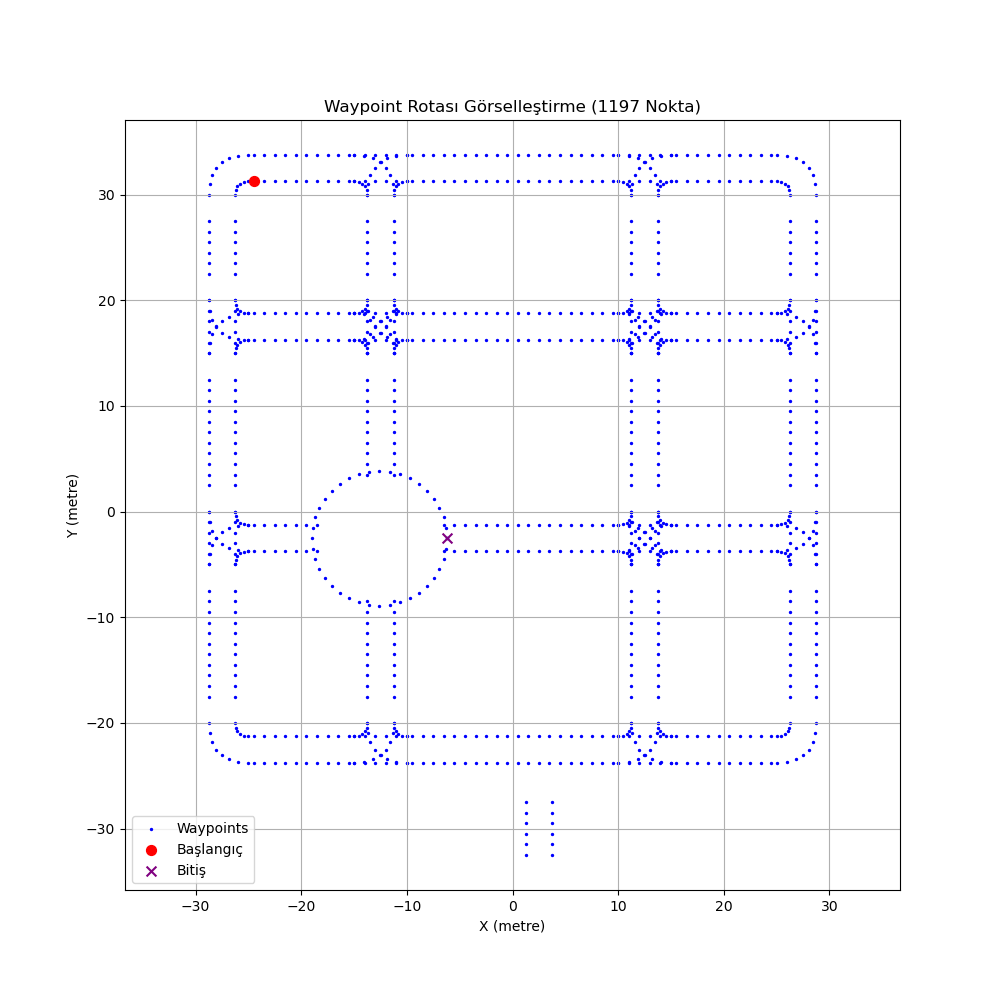

The data file committed next to this chart (first rows):
x, y, z, yaw
-24.5, 31.25, 0.5, 0.0
-23.5, 31.25, 0.5, 0.0
-22.5, 31.25, 0.5, 0.0
-21.5, 31.25, 0.5, 0.0
-20.5, 31.25, 0.5, 0.0
-19.5, 31.25, 0.5, 0.0
-18.5, 31.25, 0.5, 0.0
-17.5, 31.25, 0.5, 0.0
-16.5, 31.25, 0.5, 0.0
-15.5, 31.25, 0.5, 0.0
-9.5, 31.25, 0.5, 0.0
-8.5, 31.25, 0.5, 0.0
-7.5, 31.25, 0.5, 0.0
-6.5, 31.25, 0.5, 0.0
-5.5, 31.25, 0.5, 0.0
-4.5, 31.25, 0.5, 0.0
-3.5, 31.25, 0.5, 0.0
-2.5, 31.25, 0.5, 0.0
-1.5, 31.25, 0.5, 0.0
-0.5, 31.25, 0.5, 0.0
0.5, 31.25, 0.5, 0.0
1.5, 31.25, 0.5, 0.0
2.5, 31.25, 0.5, 0.0
3.5, 31.25, 0.5, 0.0
4.5, 31.25, 0.5, 0.0
5.5, 31.25, 0.5, 0.0
6.5, 31.25, 0.5, 0.0
7.5, 31.25, 0.5, 0.0
8.5, 31.25, 0.5, 0.0
9.5, 31.25, 0.5, 0.0
15.5, 31.25, 0.5, 0.0
16.5, 31.25, 0.5, 0.0
17.5, 31.25, 0.5, 0.0
18.5, 31.25, 0.5, 0.0
19.5, 31.25, 0.5, 0.0
20.5, 31.25, 0.5, 0.0
21.5, 31.25, 0.5, 0.0
22.5, 31.25, 0.5, 0.0
23.5, 31.25, 0.5, 0.0
24.5, 31.25, 0.5, 0.0
24.5, 33.75, 0.5, 3.14
23.5, 33.75, 0.5, 3.14
22.5, 33.75, 0.5, 3.14
21.5, 33.75, 0.5, 3.14
20.5, 33.75, 0.5, 3.14
19.5, 33.75, 0.5, 3.14
18.5, 33.75, 0.5, 3.14
17.5, 33.75, 0.5, 3.14
16.5, 33.75, 0.5, 3.14
15.5, 33.75, 0.5, 3.14
9.5, 33.75, 0.5, 3.14
8.5, 33.75, 0.5, 3.14
7.5, 33.75, 0.5, 3.14
6.5, 33.75, 0.5, 3.14
5.5, 33.75, 0.5, 3.14
4.5, 33.75, 0.5, 3.14
3.5, 33.75, 0.5, 3.14
2.5, 33.75, 0.5, 3.14
1.5, 33.75, 0.5, 3.14
0.5, 33.75, 0.5, 3.14
... 1,137 more rows
